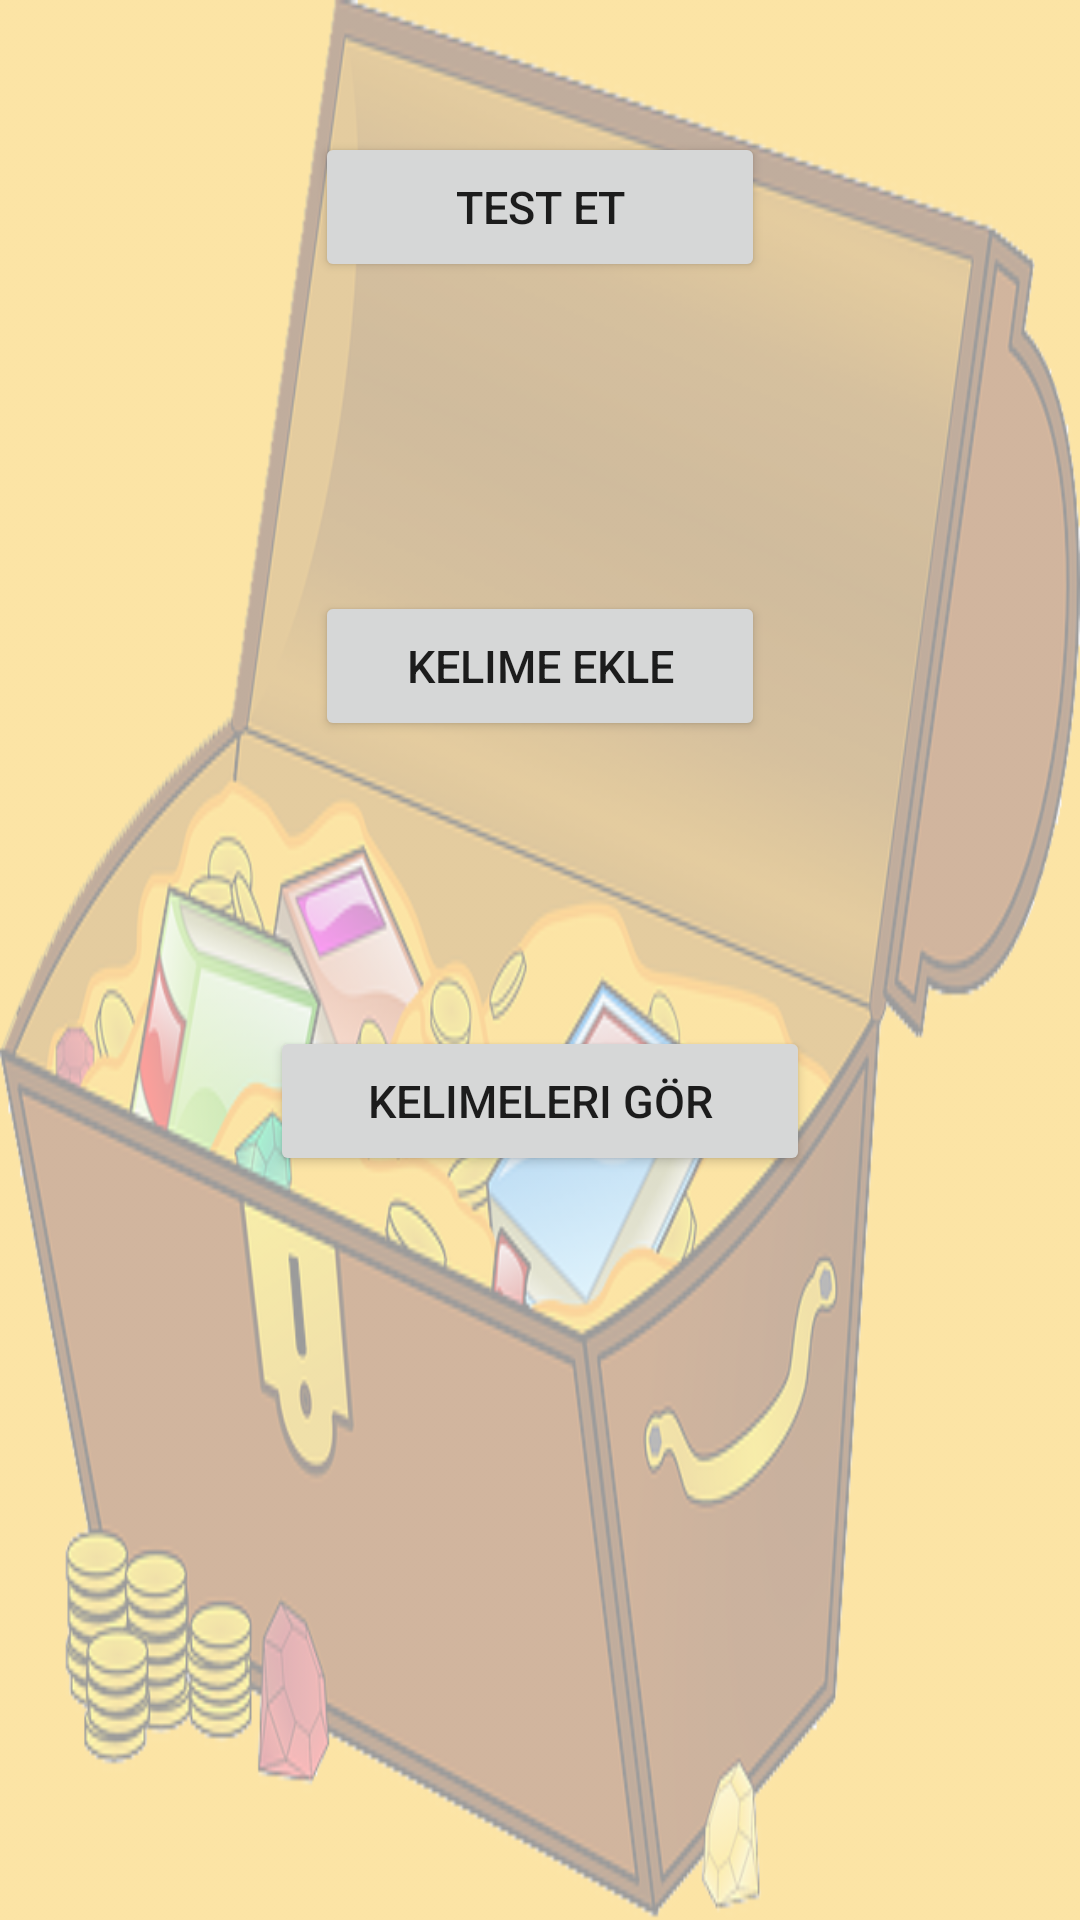

Android layout source for this screen:
<!-- AndroidManifest.xml: application theme AppTheme -->
<!-- res/layout/anasayfa.xml -->
<?xml version="1.0" encoding="utf-8"?>
<RelativeLayout xmlns:android="http://schemas.android.com/apk/res/android"
    android:layout_width="match_parent" android:layout_height="match_parent"
    android:background="@drawable/kelime_hazinem22">

    <Button
        android:layout_width="150dp"
        android:layout_height="50dp"
        android:text="Test Et"
        android:id="@+id/btntestet"
        android:textSize="15dp"
        android:layout_marginTop="44dp"
        android:visibility="visible"
        android:layout_alignParentTop="true"
        android:layout_centerHorizontal="true" />

    <Button
        android:layout_width="150dp"
        android:layout_height="50dp"
        android:text="Kelime Ekle"
        android:id="@+id/btnkelimekle"
        android:textSize="15dp"
        android:visibility="visible"
        android:layout_marginTop="103dp"
        android:layout_below="@+id/btntestet"
        android:layout_alignStart="@+id/btntestet" />

    <Button
        android:layout_width="180dp"
        android:layout_height="50dp"
        android:text="Kelimeleri Gör"
        android:id="@+id/btnkelimelerigor"
        android:textSize="15dp"
        android:layout_marginTop="95dp"
        android:visibility="visible"
        android:layout_below="@+id/btnkelimekle"
        android:layout_centerHorizontal="true" />

    <LinearLayout
        android:orientation="vertical"
        android:layout_width="match_parent"
        android:layout_height="wrap_content"
        android:layout_alignParentBottom="true"
        android:id="@+id/lineerReklamBanner"
        android:layout_alignParentEnd="true"
        android:layout_centerHorizontal="true"></LinearLayout>

</RelativeLayout>
<!-- resources referenced by this layout -->
<resources>
  <!-- drawable kelime_hazinem22: png bitmap (drawable, 167918 bytes) -->
  <style name="AppTheme" parent="Theme.AppCompat.Light.DarkActionBar">
          
          <item name="colorPrimary">@color/colorPrimary</item>
          <item name="colorPrimaryDark">@color/colorPrimaryDark</item>
          <item name="colorAccent">@color/colorAccent</item>
          <item name="actionModeStyle">@style/MyActionMode</item>
      </style>
  <style name="MyActionMode" parent="@style/Widget.AppCompat.ActionMode">
          <item name="background">@android:color/holo_orange_light</item>
      </style>
  <!-- not gathered from this repository: default colours our renderer supplied (Android Studio template values) -->
  <color name="colorPrimary">#FF6200EE</color>
  <color name="colorPrimaryDark">#FF3700B3</color>
  <color name="colorAccent">#FF03DAC5</color>
</resources>
